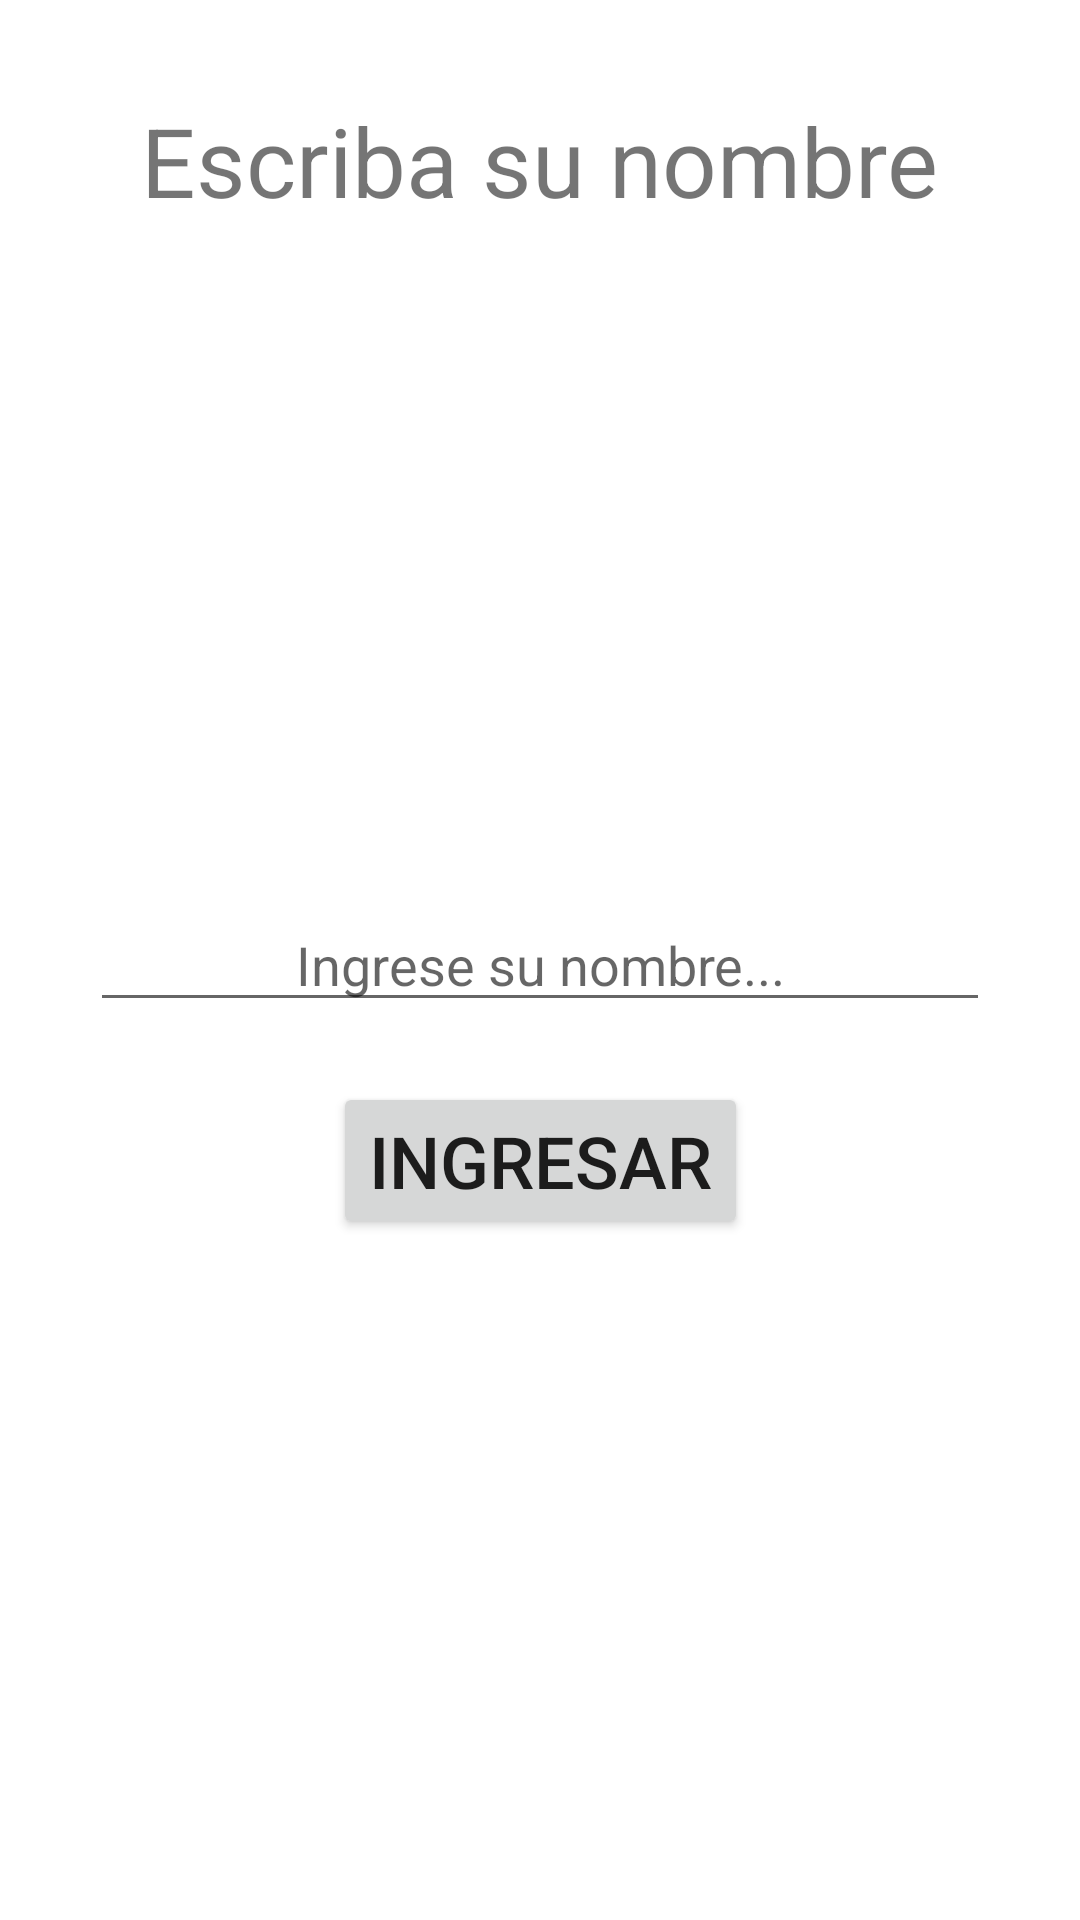

Layout XML and referenced resources for this Android screen:
<!-- AndroidManifest.xml: application theme Theme.AndroidMaster -->
<!-- res/layout/activity_hola.xml -->
<?xml version="1.0" encoding="utf-8"?>
<androidx.constraintlayout.widget.ConstraintLayout xmlns:android="http://schemas.android.com/apk/res/android"
    xmlns:tools="http://schemas.android.com/tools"
    android:layout_width="match_parent"
    android:layout_height="match_parent"
    app:barrierMargin="20dp"
    xmlns:app="http://schemas.android.com/apk/res-auto"
    tools:context="com.gastondevs.cursoandroid.holapp.HolaActivity"

    >


    <TextView
        android:layout_width="wrap_content"
        android:layout_height="wrap_content"
        android:text="Escriba su nombre"
        android:textSize="32dp"
        android:layout_marginTop="32dp"
        app:layout_constraintTop_toTopOf="parent"
        app:layout_constraintEnd_toEndOf="parent"
        app:layout_constraintStart_toStartOf="parent"
        />


    <androidx.appcompat.widget.AppCompatEditText
        android:id="@+id/etNombre"
        android:layout_width="300sp"
        android:layout_height="wrap_content"
        android:gravity="center"
        app:layout_constraintStart_toStartOf="parent"
        app:layout_constraintEnd_toEndOf="parent"
        app:layout_constraintTop_toTopOf="parent"
        app:layout_constraintBottom_toBottomOf="parent"
        android:hint="Ingrese su nombre..."
        />
    <Button
        android:id="@+id/btnIngresar"
        android:layout_width="wrap_content"
        android:layout_height="wrap_content"
        app:layout_constraintTop_toBottomOf="@+id/etNombre"
        app:layout_constraintStart_toStartOf="@+id/etNombre"
        app:layout_constraintEnd_toEndOf="@+id/etNombre"
        android:layout_marginTop="20dp"
        android:textSize="24dp"
        android:text="Ingresar"
        />



</androidx.constraintlayout.widget.ConstraintLayout>
<!-- resources referenced by this layout -->
<resources>
  <style name="Theme.AndroidMaster" parent="Theme.MaterialComponents.DayNight.DarkActionBar">
          
          <item name="colorPrimary">@color/purple_500</item>
          <item name="colorPrimaryVariant">@color/purple_700</item>
          <item name="colorOnPrimary">@color/white</item>
          
          <item name="colorSecondary">@color/teal_200</item>
          <item name="colorSecondaryVariant">@color/teal_700</item>
          <item name="colorOnSecondary">@color/black</item>
          
          <item name="android:statusBarColor">?attr/colorPrimaryVariant</item>
          
      </style>
  <color name="purple_500">#FF6200EE</color>
  <color name="purple_700">#FF3700B3</color>
  <color name="white">#FFFFFFFF</color>
  <color name="teal_200">#FF03DAC5</color>
  <color name="teal_700">#FF018786</color>
  <color name="black">#783535</color>
</resources>
